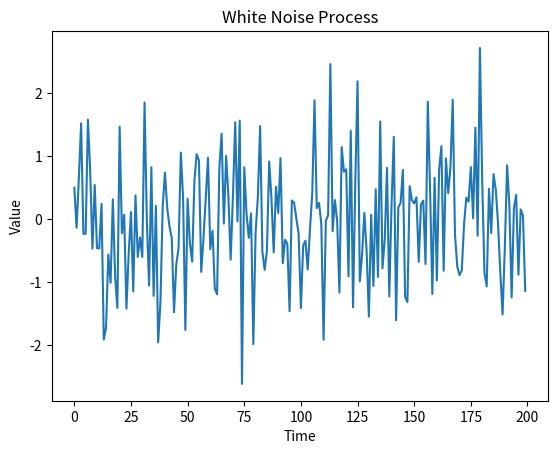

Recreate this plot in Python. (Note: this script raises an exception after producing the figure.)
import numpy as np
import matplotlib.pyplot as plt

# Set seed for reproducibility
np.random.seed(42)

# Length of time series
n = 200

# Generate white noise (mean=0, std=1)
white_noise = np.random.normal(loc=0, scale=1, size=n)

# Time axis
time = np.arange(n)

# Plot
plt.figure()
plt.plot(time, white_noise)
plt.title("White Noise Process")
plt.xlabel("Time")
plt.ylabel("Value")
plt.show()

from statsmodels.graphics.tsaplots import plot_acf

plot_acf(white_noise, lags=20)
plt.show()

# Parameters
n = 200           # length of series
r = 0.7           # lag-1 correlation coefficient
sigma = 1         # standard deviation of white noise

# Generate white noise w_t
w = np.random.normal(loc=0, scale=sigma, size=n)

# Initialize red noise series
x = np.zeros(n)

# Generate AR(1) process
for t in range(1, n):
    x[t] = r * x[t-1] + np.sqrt(1 - r**2) * w[t]

# Time axis
time = np.arange(n)

# Plot
plt.figure()
plt.plot(time, x)
plt.title(f"Red Noise (AR(1)) Process, r = {r}")
plt.xlabel("Time")
plt.ylabel("Value")
plt.show()

n = 300
time = np.arange(n)

r_values = [0.0, 0.4, 0.8, 0.95]

plt.figure(figsize=(10,8))

for i, r in enumerate(r_values):
    w = np.random.normal(size=n)
    x = np.zeros(n)
    for t in range(1, n):
        x[t] = r*x[t-1] + np.sqrt(1-r**2)*w[t]

    plt.subplot(len(r_values),1,i+1)
    plt.plot(time, x)
    plt.title(f"AR(1) with r = {r}")

plt.tight_layout()
plt.show()

from scipy.signal import periodogram


n = 100

# White noise
white = np.random.normal(size=n)

# Red noise (AR1)
r = 0.8
red = np.zeros(n)
w = np.random.normal(size=n)

for t in range(1, n):
    red[t] = r*red[t-1] + np.sqrt(1-r**2)*w[t]

# Compute periodograms
f_white, P_white = periodogram(white)
f_red, P_red = periodogram(red)

# Plot
plt.figure(figsize=(10,4))

plt.subplot(1,2,1)
plt.plot(f_white, P_white)
plt.title("White Noise Periodogram")

plt.subplot(1,2,2)
plt.plot(f_red, P_red)
plt.title("Red Noise (AR1) Periodogram")

plt.tight_layout()
plt.show()

# 1) Create a synthetic time series with gaps (NaNs)


n = 240  # 240 days
idx = pd.date_range("2025-01-01", periods=n, freq="D")

# Signal: baseline + trend + weekly seasonality + noise
trend = 0.02 * np.arange(n)
season = 2.0 * np.sin(2 * np.pi * np.arange(n) / 7)
noise = np.random.normal(scale=0.8, size=n)

ts = pd.Series(10 + trend + season + noise, index=idx, name="value")

# Introduce missingness: random missing points + one contiguous gap
ts_missing = ts.copy()
rng = np.random.default_rng(123)

random_missing_idx = rng.choice(n, size=20, replace=False)
ts_missing.iloc[random_missing_idx] = np.nan
ts_missing.loc["2025-04-10":"2025-04-25"] = np.nan  # contiguous gap



plt.figure(figsize=(12, 4))
plt.plot(ts_missing.index, ts_missing.values, linewidth=2)
plt.title("Synthetic time series with missing values (gaps)")
plt.xlabel("Time")
plt.ylabel("Value")
plt.grid(True, alpha=0.3)
plt.show()



#Missingness map (yellow = missing)

plt.figure(figsize=(12, 1.3))
plt.imshow(ts_missing.isna().to_numpy()[None, :], aspect="auto")
plt.yticks([])
plt.title("Missingness map (yellow = missing)")
plt.xlabel("Time index (days)")
plt.show()



# Missing-data handling methods

ts_ffill = ts_missing.ffill()
ts_bfill = ts_missing.bfill()
ts_linear = ts_missing.interpolate(method="time")  # time-aware linear interpolation
ts_spline = ts_missing.interpolate(method="spline", order=3)  # may overshoot; for comparison

plt.figure(figsize=(12, 4))
plt.plot(ts_missing.index, ts_missing.values, label="Original (with NaNs)", linewidth=2)
plt.plot(ts_ffill.index, ts_ffill.values, label="Forward fill (LOCF)", alpha=0.9)
plt.plot(ts_linear.index, ts_linear.values, label="Time interpolation (linear)", alpha=0.9)
plt.plot(ts_spline.index, ts_spline.values, label="Spline (order=3)", alpha=0.8)
plt.title("Missing-data handling: overlay comparison")
plt.xlabel("Time")
plt.ylabel("Value")
plt.legend()
plt.grid(True, alpha=0.3)
plt.show()


